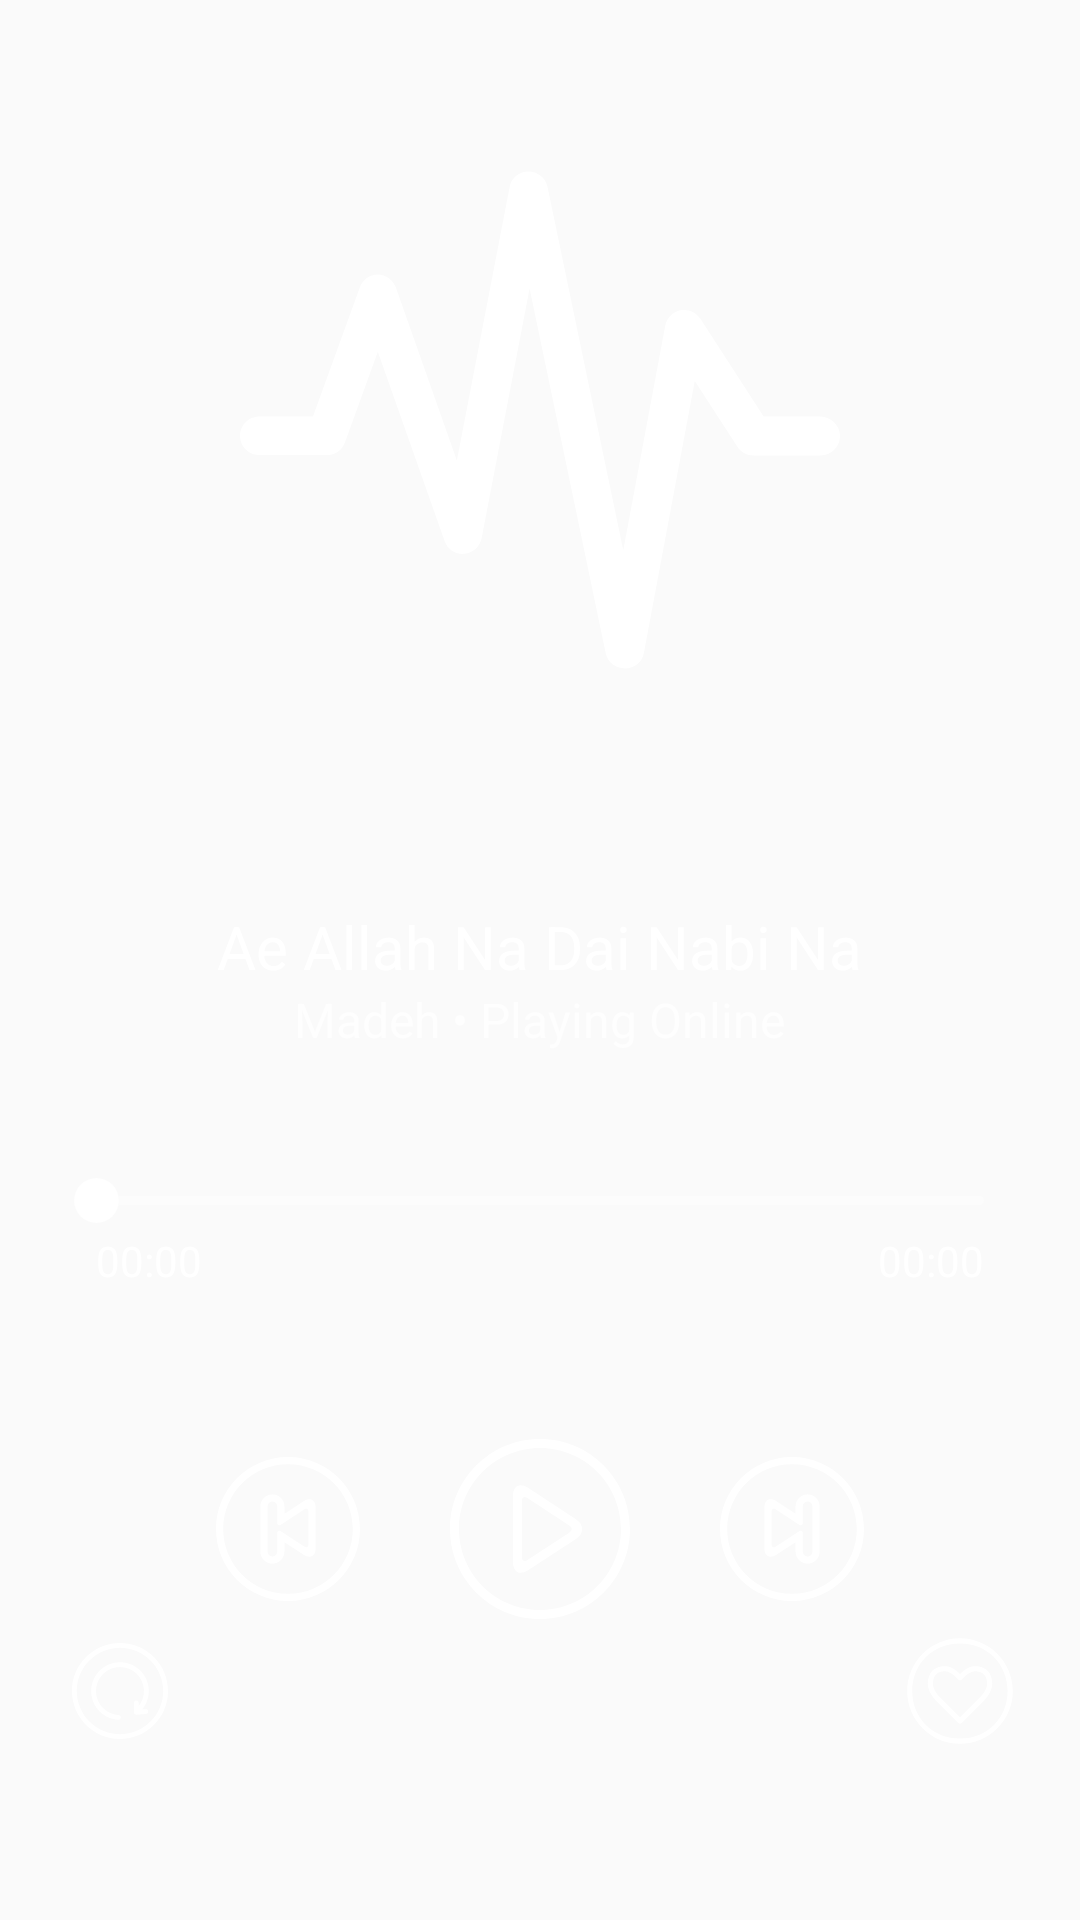

Android layout source for this screen:
<!-- AndroidManifest.xml: application theme AppTheme -->
<!-- res/layout/tes.xml -->
<RelativeLayout android:layout_width="match_parent"
    android:layout_below="@+id/secondToolbar"
    android:layout_height="match_parent"
    android:clickable="false"
    xmlns:android="http://schemas.android.com/apk/res/android"
    xmlns:app="http://schemas.android.com/apk/res-auto">

    <RelativeLayout
        android:id="@+id/artContainer"
        android:layout_width="match_parent"
        android:layout_height="wrap_content"
        android:padding="40dp">


        <ImageView
            android:layout_width="200dp"
            android:layout_height="200dp"
            android:layout_centerHorizontal="true"
            app:srcCompat="@drawable/ic_audio_wave" />


    </RelativeLayout>

    <RelativeLayout
        android:layout_width="match_parent"
        android:layout_height="match_parent"
        android:clickable="false"
        android:layout_below="@id/artContainer"
        android:padding="16dp">

        <LinearLayout
            android:orientation="vertical"
            android:gravity="center_horizontal"
            android:layout_width="match_parent"
            android:layout_height="match_parent">

            <TextView
                android:id="@+id/titleMain"
                android:layout_width="wrap_content"
                android:layout_height="wrap_content"
                android:textColor="@color/textColor"
                android:textAllCaps="false"
                android:textAlignment="center"
                android:maxLines="1"
                android:ellipsize="end"
                android:layout_marginTop="6dp"
                android:text="Ae Allah Na Dai Nabi Na"
                android:textSize="20sp" />


            <LinearLayout
                android:layout_width="wrap_content"
                android:layout_height="wrap_content">


                <TextView
                    android:id="@+id/albumMain"
                    android:layout_width="wrap_content"
                    android:layout_height="wrap_content"
                    android:text="Madeh"
                    android:alpha="0.7"
                    android:textColor="@color/textColor"
                    android:textSize="16sp" />


                <TextView
                    android:id="@+id/dot"
                    android:layout_width="wrap_content"
                    android:layout_height="wrap_content"
                    android:text=" • "
                    android:alpha="0.7"
                    android:textColor="@color/textColor"
                    android:textSize="16sp" />


                <TextView
                    android:id="@+id/playingOnlineOffline"
                    android:layout_width="wrap_content"
                    android:layout_height="wrap_content"
                    android:text="Playing Online"
                    android:alpha="0.7"
                    android:textColor="@color/textColor"
                    android:textSize="16sp" />


            </LinearLayout>


            <SeekBar
                android:id="@+id/seekBar"
                android:layout_width="match_parent"
                android:layout_height="wrap_content"
                android:layout_marginBottom="3dp"
                android:layout_marginTop="42dp"
                android:maxHeight="3dp"
                android:maxWidth="15dp"
                android:minHeight="15dp"
                android:minWidth="12dp"
                android:progressDrawable="@drawable/custom_seekbar"
                android:thumb="@drawable/custom_thumb" />


            <LinearLayout
                android:layout_width="match_parent"
                android:layout_height="wrap_content">


                <TextView
                    android:id="@+id/currentPosition"
                    android:layout_width="wrap_content"
                    android:layout_height="wrap_content"
                    android:layout_marginLeft="16dip"
                    android:textColor="@color/textColor"
                    android:layout_marginStart="16dip"
                    android:layout_weight="1"
                    android:text="00:00" />

                <TextView
                    android:id="@+id/duration"
                    android:layout_width="wrap_content"
                    android:layout_height="wrap_content"
                    android:layout_marginRight="16dip"
                    android:textColor="@color/textColor"
                    android:layout_marginEnd="16dip"
                    android:layout_weight="1"
                    android:text="00:00"
                    android:textAlignment="textEnd" />


            </LinearLayout>


            <RelativeLayout
                android:layout_width="match_parent"
                android:layout_height="wrap_content"
                android:layout_marginTop="50dp"
                android:orientation="horizontal"
                android:weightSum="9">

                <ImageButton
                    android:id="@+id/nextMain"
                    android:layout_width="48dp"
                    android:layout_height="48dp"
                    android:layout_centerVertical="true"
                    android:layout_marginStart="30dp"
                    android:layout_toEndOf="@+id/playPauseBtnM"
                    android:background="?attr/selectableItemBackgroundBorderless"
                    android:clickable="true"
                    android:cropToPadding="true"
                    android:tint="@color/colorWhite"
                    app:srcCompat="@drawable/next" />



                <ImageButton
                    android:id="@+id/playPauseBtnM"
                    android:layout_width="60dp"
                    android:layout_height="60dp"
                    android:layout_alignParentTop="true"
                    android:layout_centerHorizontal="true"
                    android:background="@android:color/transparent"
                    android:clickable="true"
                    android:elevation="9dp"
                    android:tint="@color/colorWhite"
                    app:srcCompat="@drawable/play_main" />

                <ImageButton
                    android:id="@+id/prevMain"
                    android:layout_width="48dp"
                    android:layout_height="48dp"
                    android:layout_centerVertical="true"
                    android:layout_marginEnd="30dp"
                    android:layout_toStartOf="@+id/playPauseBtnM"
                    android:background="?attr/selectableItemBackgroundBorderless"
                    android:clickable="true"
                    android:tint="@color/colorWhite"
                    app:srcCompat="@drawable/back" />


            </RelativeLayout>

            <RelativeLayout
                android:layout_width="match_parent"
                android:layout_height="wrap_content"
                android:orientation="horizontal"
                android:weightSum="9">

                <ImageButton
                    android:id="@+id/playlist"
                    android:layout_width="48dp"
                    android:layout_height="48dp"
                    android:layout_alignParentEnd="true"
                    android:layout_centerVertical="true"
                    android:background="?attr/selectableItemBackgroundBorderless"
                    android:tint="@color/colorWhite"
                    app:srcCompat="@drawable/play_list" />


                <ImageButton
                    android:id="@+id/repeat"
                    android:layout_width="48dp"
                    android:layout_height="48dp"
                    android:layout_alignParentStart="true"
                    android:layout_centerVertical="true"
                    android:background="?attr/selectableItemBackgroundBorderless"
                    android:clickable="true"
                    android:tint="@color/colorUnactive"
                    app:srcCompat="@drawable/replay" />

            </RelativeLayout>


        </LinearLayout>


    </RelativeLayout>

</RelativeLayout>
<!-- resources referenced by this layout -->
<resources>
  <color name="colorUnactive">#0Dffffff</color>
  <color name="colorWhite">#00ffffff</color>
  <color name="textColor">#ffffff</color>
  <!-- drawable custom_seekbar (drawable) -->
  <?xml version="1.0" encoding="utf-8"?>
  <layer-list xmlns:android="http://schemas.android.com/apk/res/android">
      <item android:id="@android:id/background"
          android:drawable="@drawable/background_fill" />
  
      <item android:id="@android:id/progress">
          <clip android:drawable="@drawable/progress_fill" />
      </item>
  
      <item android:id="@android:id/secondaryProgress">
          <clip android:drawable="@drawable/progress_fill_secondary" />
      </item>
  </layer-list>
  <!-- drawable custom_thumb (drawable) -->
  <shape xmlns:android="http://schemas.android.com/apk/res/android"
      android:shape="oval" >
  
      <gradient
          android:angle="270"
          android:endColor="#fff"
          android:startColor="#fff" />
  
      <size
          android:height="15dp"
          android:width="15dp" />
  
  </shape>
  <!-- drawable play_main (drawable) -->
  <vector android:height="60dp" android:viewportHeight="420.0"
      android:viewportWidth="420.0" android:width="60dp" xmlns:android="http://schemas.android.com/apk/res/android">
      <path android:fillColor="#FFFFFF" android:pathData="M210,21c104.2,0 189,84.8 189,189s-84.8,189 -189,189S21,314.2 21,210S105.8,21 210,21M210,0C94,0 0,94 0,210s94,210 210,210s210,-94 210,-210S326,0 210,0L210,0z"/>
      <path android:fillColor="#FFFFFF" android:pathData="M293.9,187.2l-111.8,-73.6C162.8,100.9 147,109.4 147,132.5V287.4c0,23.1 15.8,31.6 35.1,19L293.9,233.3C313.2,220.6 313.2,199.9 293.9,187.2zM279,217.9l-99.3,65c-6.4,4.2 -11.7,1.4 -11.7,-6.3V143.4c0,-7.7 5.3,-10.5 11.7,-6.3l99.3,65.4C285.5,206.7 285.5,213.6 279,217.9z"/>
  </vector>
  <style name="AppTheme" parent="Theme.AppCompat.Light.DarkActionBar">
          
          <item name="colorPrimary">@color/colorPrimary</item>
          <item name="android:windowActionBarOverlay">true</item>
          <item name="colorPrimaryDark">@color/colorPrimaryDark</item>
          <item name="colorAccent">@color/colorAccent</item>
          <item name="popupMenuStyle">@style/PopupMenu</item>
      </style>
  <!-- drawable background_fill (drawable) -->
  <?xml version="1.0" encoding="UTF-8"?>
  <shape xmlns:android="http://schemas.android.com/apk/res/android">
      <solid android:color="#4dffffff"/>
      <corners android:radius="5dp"/>
  </shape>
  <!-- drawable progress_fill (drawable) -->
  <?xml version="1.0" encoding="UTF-8"?>
  <shape xmlns:android="http://schemas.android.com/apk/res/android">
      <solid android:color="#fff" />
      <corners android:radius="5px" />
  </shape>
  <!-- drawable progress_fill_secondary (drawable) -->
  <?xml version="1.0" encoding="UTF-8"?>
  <shape xmlns:android="http://schemas.android.com/apk/res/android">
      <solid android:color="#59ffffff"/>
      <corners android:radius="5px" />
  </shape>
  <color name="colorPrimary">#00B5B5</color>
  <color name="colorPrimaryDark">#0095E1</color>
  <color name="colorAccent">#fff</color>
  <style name="PopupMenu" parent="Base.Widget.AppCompat.PopupMenu">
          <item name="android:popupBackground">@android:color/white</item>
      </style>
</resources>
